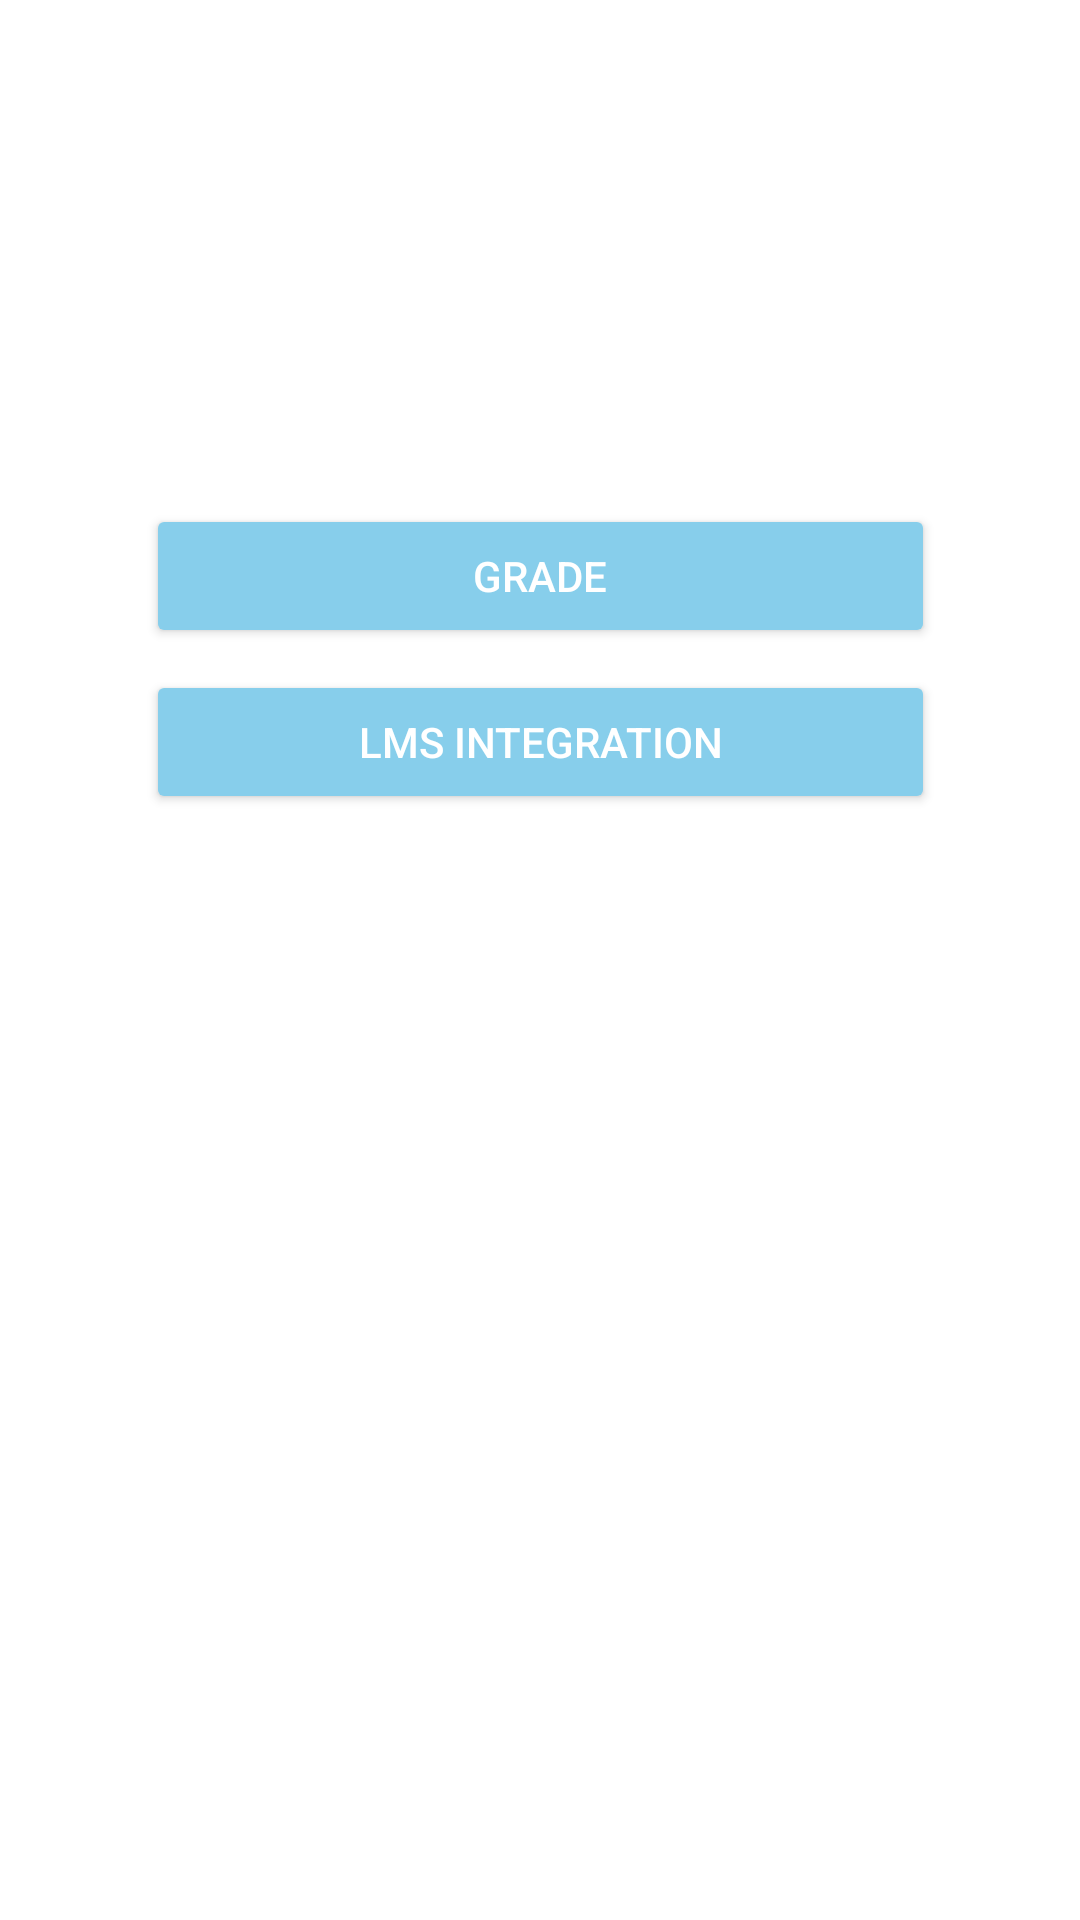

Android layout source for this screen:
<!-- AndroidManifest.xml: application theme Theme.AcademicTrackerApp -->
<!-- res/layout/link_to_pages2.xml -->
<?xml version="1.0" encoding="utf-8"?>
<androidx.constraintlayout.widget.ConstraintLayout
    xmlns:android="http://schemas.android.com/apk/res/android"
    xmlns:app="http://schemas.android.com/apk/res-auto"
    xmlns:tools="http://schemas.android.com/tools"
    android:layout_width="match_parent"
    android:layout_height="match_parent"
    tools:context=".katiana.LinkPages2">



    <Button
        android:id="@+id/grade"
        android:layout_width="263dp"
        android:layout_height="wrap_content"
        android:layout_gravity="center_horizontal"
        android:backgroundTint="@color/primaryColor"
        android:text="Grade"
        android:textAlignment="center"
        android:textColor="@color/white"
        android:textSize="14sp"
        app:layout_constraintBottom_toBottomOf="parent"
        app:layout_constraintEnd_toEndOf="parent"
        app:layout_constraintStart_toStartOf="parent"
        app:layout_constraintTop_toTopOf="parent"
        app:layout_constraintVertical_bias="0.284" />

    <Button
        android:id="@+id/LMS"
        android:layout_width="263dp"
        android:layout_height="wrap_content"
        android:layout_gravity="center_horizontal"
        android:backgroundTint="@color/primaryColor"
        android:text="LMS Integration"
        android:textAlignment="center"
        android:textColor="@color/white"
        android:textSize="14sp"
        app:layout_constraintBottom_toBottomOf="parent"
        app:layout_constraintEnd_toEndOf="parent"
        app:layout_constraintStart_toStartOf="parent"
        app:layout_constraintTop_toTopOf="parent"
        app:layout_constraintVertical_bias="0.377" />

</androidx.constraintlayout.widget.ConstraintLayout>
<!-- resources referenced by this layout -->
<resources>
  <color name="primaryColor">#87CEEB</color>
  <color name="white">#FFFFFFFF</color>
  <style name="Theme.AcademicTrackerApp" parent="Theme.MaterialComponents.Light.DarkActionBar">
  
          <item name="colorPrimary">@color/primaryColor</item>  
          <item name="colorOnBackground">@color/white</item>  
          <item name="colorOnSecondary">@color/black</item>   
          <item name="colorOnPrimary">@color/white</item>     
          <item name="colorPrimaryVariant">@color/black</item> 
  
          
          <item name="colorSecondary">@color/teal_200</item>
          <item name="colorSecondaryVariant">@color/teal_700</item>
  
          
          <item name="android:statusBarColor">?attr/colorPrimaryVariant</item>
          
      </style>
  <color name="black">#FF000000</color>
  <color name="teal_200">#a0a5ee</color>
  <color name="teal_700">#585858</color>
</resources>
